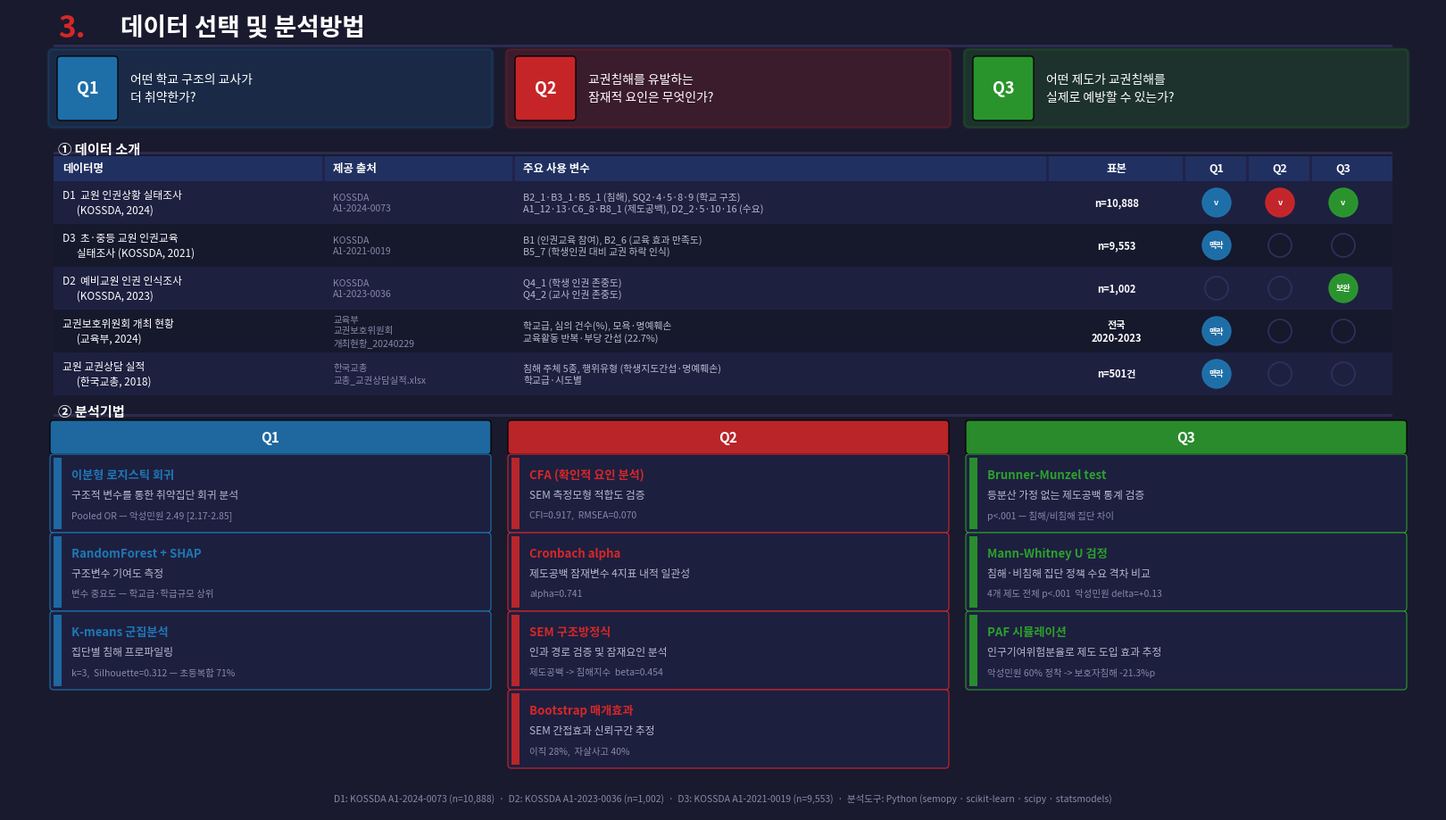

Write the Python code that produced this figure. (Note: this script raises an exception after producing the figure.)
"""
슬라이드 03 — 데이터 선택 및 분석방법 v3
5개 데이터셋 전체 반영 / Brunner-Munzel Q3 이동
"""
import matplotlib.pyplot as plt
import matplotlib.patches as patches
from matplotlib.patches import FancyBboxPatch
import matplotlib.font_manager as fm
import warnings
warnings.filterwarnings('ignore')

for fp in ['/Library/Fonts/NanumGothicBold.ttf',
           '/Library/Fonts/NanumGothic.ttf',
           '/System/Library/Fonts/Supplemental/AppleGothic.ttf']:
    try:
        fm.fontManager.addfont(fp)
        plt.rcParams['font.family'] = fm.FontProperties(fname=fp).get_name()
        break
    except: pass
plt.rcParams['axes.unicode_minus'] = False

DARK='#1A1A2E'; CARD='#1E2040'; ACCENT='#D62728'; BLUE1='#1F77B4'
GREEN='#2CA02C'; MUTED='#8888AA'; WHITE='#FFFFFF'; LGRAY='#B8B8CC'
STRIPE='#16182C'

fig = plt.figure(figsize=(16, 9), facecolor=DARK)
ax  = fig.add_axes([0, 0, 1, 1])
ax.set_xlim(0, 16); ax.set_ylim(0, 9); ax.axis('off')

# ── TITLE ────────────────────────────────────────────────────────
ax.text(0.55, 8.78, '3.', fontsize=24, fontweight='bold', color=ACCENT, va='center')
ax.text(1.25, 8.78, '데이터 선택 및 분석방법',
        fontsize=20, fontweight='bold', color=WHITE, va='center')
ax.add_patch(patches.Rectangle((0.5, 8.56), 15.0, 0.03, facecolor='#2C2C50'))

# ── QUESTION BOXES ───────────────────────────────────────────────
for qnum, qtxt, qc, qx in [
    ('Q1', '어떤 학교 구조의 교사가\n더 취약한가?',           BLUE1,  0.50),
    ('Q2', '교권침해를 유발하는\n잠재적 요인은 무엇인가?',     ACCENT, 5.63),
    ('Q3', '어떤 제도가 교권침해를\n실제로 예방할 수 있는가?', GREEN,  10.76),
]:
    ax.add_patch(FancyBboxPatch((qx, 7.72), 4.86, 0.76,
                                boxstyle='round,pad=0.06',
                                facecolor=qc, alpha=0.18, edgecolor=qc, linewidth=2.0))
    ax.add_patch(FancyBboxPatch((qx+0.08, 7.78), 0.60, 0.64,
                                boxstyle='round,pad=0.04', facecolor=qc, alpha=0.90))
    ax.text(qx+0.38, 8.10, qnum, fontsize=13, fontweight='bold',
            color=WHITE, ha='center', va='center')
    ax.text(qx+0.86, 8.10, qtxt, fontsize=10, color=WHITE,
            va='center', linespacing=1.5)

# ── SECTION 1: 데이터 소개 ───────────────────────────────────────
ax.text(0.55, 7.50, '① 데이터 소개', fontsize=11, fontweight='bold',
        color=WHITE, va='top')
ax.add_patch(patches.Rectangle((0.5, 7.36), 15.0, 0.028, facecolor='#2C2C50'))

THY, THH = 7.34, 0.28
ax.add_patch(patches.Rectangle((0.5, THY-THH), 15.0, THH, facecolor='#203060'))

# Columns: (x, w, label, align)
TC = [(0.52, 3.00, '데이터명',         'left'),
      (3.55, 2.10, '제공 출처',         'left'),
      (5.68, 5.95, '주요 사용 변수',    'left'),
      (11.66, 1.50, '표본',             'center'),
      (13.19, 0.68, 'Q1',              'center'),
      (13.90, 0.68, 'Q2',              'center'),
      (14.61, 0.68, 'Q3',              'center')]

for cx, cw, cl, ca in TC:
    xp = cx + cw/2 if ca == 'center' else cx + 0.08
    ax.text(xp, THY-THH/2, cl, fontsize=9, fontweight='bold',
            color=WHITE, ha=ca, va='center')

RH = 0.48
N_ROWS = 5
for cx, cw, *_ in TC[1:]:
    ax.add_patch(patches.Rectangle((cx-0.04, THY-THH-N_ROWS*RH), 0.03,
                                   THH+N_ROWS*RH, facecolor='#22224A'))

rows = [
    dict(name='D1  교원 인권상황 실태조사\n      (KOSSDA, 2024)',
         src='KOSSDA\nA1-2024-0073',
         var='B2_1·B3_1·B5_1 (침해), SQ2·4·5·8·9 (학교 구조)\nA1_12·13·C6_8·B8_1 (제도공백), D2_2·5·10·16 (수요)',
         n='n=10,888', q1=BLUE1, q2=ACCENT, q3=GREEN),
    dict(name='D3  초·중등 교원 인권교육\n      실태조사 (KOSSDA, 2021)',
         src='KOSSDA\nA1-2021-0019',
         var='B1 (인권교육 참여), B2_6 (교육 효과 만족도)\nB5_7 (학생인권 대비 교권 하락 인식)',
         n='n=9,553', q1=BLUE1, q2=None, q3=None, q1n='맥락'),
    dict(name='D2  예비교원 인권 인식조사\n      (KOSSDA, 2023)',
         src='KOSSDA\nA1-2023-0036',
         var='Q4_1 (학생 인권 존중도)\nQ4_2 (교사 인권 존중도)',
         n='n=1,002', q1=None, q2=None, q3=GREEN, q3n='보완'),
    dict(name='교권보호위원회 개최 현황\n      (교육부, 2024)',
         src='교육부\n교권보호위원회\n개최현황_20240229',
         var='학교급, 심의 건수(%), 모욕·명예훼손\n교육활동 반복·부당 간섭 (22.7%)',
         n='전국\n2020-2023', q1=BLUE1, q2=None, q3=None, q1n='맥락'),
    dict(name='교원 교권상담 실적\n      (한국교총, 2018)',
         src='한국교총\n교총_교권상담실적.xlsx',
         var='침해 주체 5종, 행위유형 (학생지도간섭·명예훼손)\n학교급·시도별',
         n='n=501건', q1=BLUE1, q2=None, q3=None, q1n='맥락'),
]

for ri, rd in enumerate(rows):
    ry = THY - THH - ri * RH
    cy = ry - RH / 2
    bg = CARD if ri % 2 == 0 else STRIPE
    ax.add_patch(patches.Rectangle((0.5, ry-RH), 15.0, RH, facecolor=bg))

    ax.text(TC[0][0]+0.08, cy, rd['name'], fontsize=8.5, color=WHITE,
            va='center', linespacing=1.3)
    ax.text(TC[1][0]+0.08, cy, rd['src'],  fontsize=7.5, color=MUTED,
            va='center', linespacing=1.25)
    ax.text(TC[2][0]+0.08, cy, rd['var'],  fontsize=7.8, color=LGRAY,
            va='center', linespacing=1.3)
    n_cx = TC[3][0] + TC[3][1]/2
    ax.text(n_cx, cy, rd['n'], fontsize=8, fontweight='bold',
            color=WHITE, ha='center', va='center', linespacing=1.2)

    for qk, tc in [('q1', TC[4]), ('q2', TC[5]), ('q3', TC[6])]:
        qc = rd.get(qk)
        qn = rd.get(qk+'n', '')
        qcx = tc[0] + tc[1]/2
        if qc:
            ax.add_patch(plt.Circle((qcx, cy), 0.16, color=qc, alpha=0.9, zorder=5))
            lbl = qn[:2] if qn else 'v'
            ax.text(qcx, cy, lbl, fontsize=6.5, fontweight='bold',
                    color=WHITE, ha='center', va='center', zorder=6)
        else:
            ax.add_patch(plt.Circle((qcx, cy), 0.13, fill=False,
                                   edgecolor='#303060', linewidth=1.2, zorder=5))

# ── SECTION 2: 분석기법 ──────────────────────────────────────────
S2Y = THY - THH - N_ROWS * RH - 0.10
ax.text(0.55, S2Y, '② 분석기법', fontsize=11, fontweight='bold',
        color=WHITE, va='top')
ax.add_patch(patches.Rectangle((0.5, S2Y-0.14), 15.0, 0.028, facecolor='#2C2C50'))

MY  = S2Y - 0.22
BH  = 0.80
BSP = 0.08

mdata = [
    (BLUE1, 'Q1', [
        ('이분형 로지스틱 회귀',  '구조적 변수를 통한 취약집단 회귀 분석', 'Pooled OR — 악성민원 2.49 [2.17-2.85]'),
        ('RandomForest + SHAP', '구조변수 기여도 측정',                  '변수 중요도 — 학교급·학급규모 상위'),
        ('K-means 군집분석',     '집단별 침해 프로파일링',                'k=3,  Silhouette=0.312 — 초등복합 71%'),
    ]),
    (ACCENT, 'Q2', [
        ('CFA (확인적 요인 분석)', 'SEM 측정모형 적합도 검증',               'CFI=0.917,  RMSEA=0.070'),
        ('Cronbach alpha',        '제도공백 잠재변수 4지표 내적 일관성',     'alpha=0.741'),
        ('SEM 구조방정식',         '인과 경로 검증 및 잠재요인 분석',         '제도공백 -> 침해지수  beta=0.454'),
        ('Bootstrap 매개효과',    'SEM 간접효과 신뢰구간 추정',              '이직 28%,  자살사고 40%'),
    ]),
    (GREEN, 'Q3', [
        ('Brunner-Munzel test',   '등분산 가정 없는 제도공백 통계 검증',     'p<.001 — 침해/비침해 집단 차이'),
        ('Mann-Whitney U 검정',   '침해·비침해 집단 정책 수요 격차 비교',    '4개 제도 전체 p<.001  악성민원 delta=+0.13'),
        ('PAF 시뮬레이션',         '인구기여위험분율로 제도 도입 효과 추정',  '악성민원 60% 정착 -> 보호자침해 -21.3%p'),
    ]),
]

MXS = [0.50, 5.63, 10.76]
MW  = 4.86

for (qc, qnum, meths), mx in zip(mdata, MXS):
    ax.add_patch(FancyBboxPatch((mx, MY-0.30), MW, 0.30,
                                boxstyle='round,pad=0.04',
                                facecolor=qc, alpha=0.85))
    ax.text(mx+MW/2, MY-0.15, qnum, fontsize=11, fontweight='bold',
            color=WHITE, ha='center', va='center')

    for mi, (mn, md1, md2) in enumerate(meths):
        by = MY - 0.30 - (BH+BSP)*(mi+1)
        ax.add_patch(FancyBboxPatch((mx, by), MW, BH,
                                    boxstyle='round,pad=0.04',
                                    facecolor=CARD, edgecolor=qc,
                                    linewidth=0.8, alpha=0.95))
        ax.add_patch(patches.Rectangle((mx, by), 0.09, BH,
                                       facecolor=qc, alpha=0.85))
        ax.text(mx+0.20, by+BH*0.76, mn,  fontsize=9.5, fontweight='bold',
                color=qc, va='center')
        ax.text(mx+0.20, by+BH*0.48, md1, fontsize=8.5, color=LGRAY, va='center')
        ax.text(mx+0.20, by+BH*0.20, md2, fontsize=7.5, color=MUTED,
                va='center', style='italic')

# Footer
ax.text(8.0, 0.15,
        'D1: KOSSDA A1-2024-0073 (n=10,888)  ·  D2: KOSSDA A1-2023-0036 (n=1,002)  ·  '
        'D3: KOSSDA A1-2021-0019 (n=9,553)  ·  분석도구: Python (semopy · scikit-learn · scipy · statsmodels)',
        fontsize=7.5, color=MUTED, ha='center', va='center', style='italic')

out = '/Users/baiohelseu/Desktop/Project/kossda/output/slide03_data_methods.png'
fig.savefig(out, dpi=200, bbox_inches='tight', facecolor=DARK)
plt.close()
print(f'저장: {out}')
print('완료')
